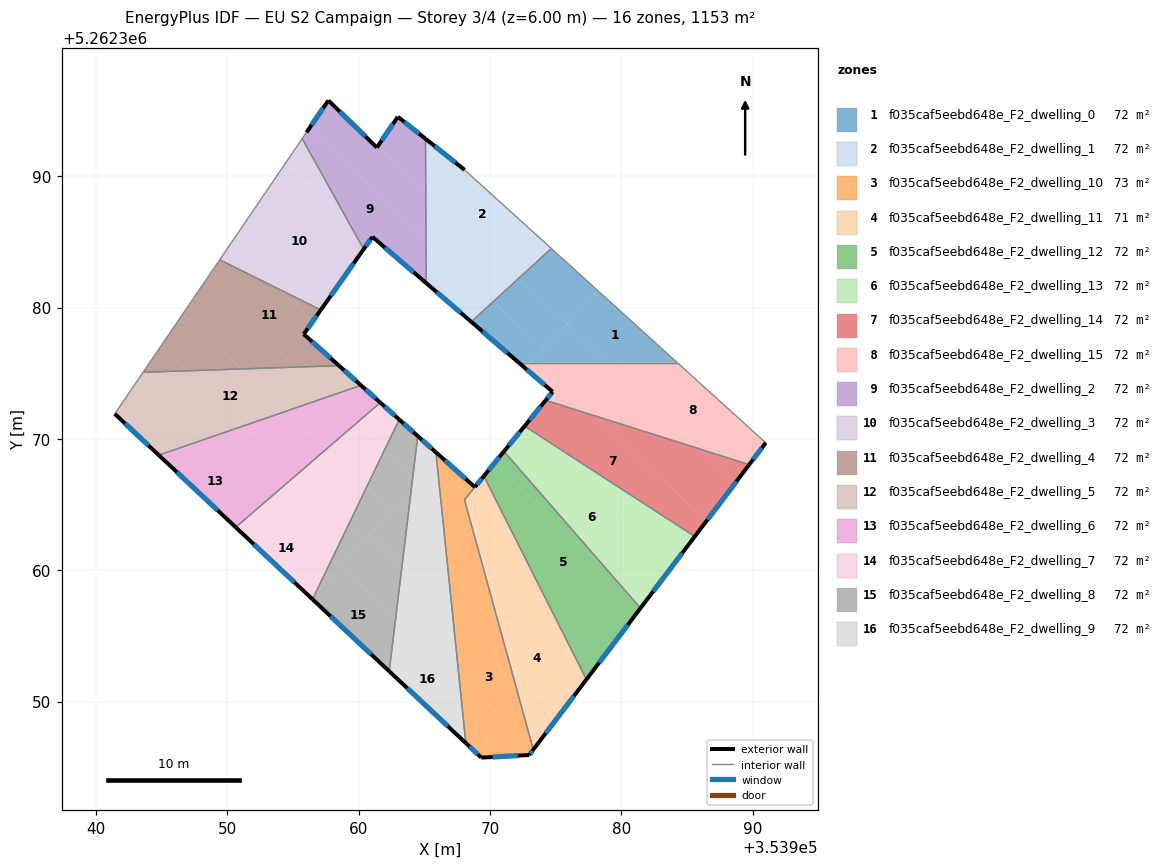
=== STOREY PLAN SPEC (per zone: floor XY polygon, exterior-wall plan segments, windows/doors) ===
zone 1: f035caf5eebd648e_F2_dwelling_0  (72.0 m²)
  floor: (353984.25, 5262375.81) (353978.90, 5262375.81) (353975.82, 5262378.70) (353978.23, 5262381.27)
  floor: (353978.23, 5262381.27) (353975.87, 5262378.76) (353972.18, 5262382.23) (353974.66, 5262384.50)
  floor: (353978.90, 5262375.81) (353973.11, 5262375.81) (353975.82, 5262378.70)
  floor: (353974.09, 5262376.85) (353973.11, 5262375.81) (353972.18, 5262375.81) (353968.57, 5262378.92) (353970.25, 5262380.46)
  floor: (353975.87, 5262378.76) (353974.09, 5262376.85) (353970.25, 5262380.46) (353972.18, 5262382.23)
  exterior wall: (353968.57, 5262378.92) – (353972.18, 5262375.81)  [4.8 m]
    window: (353969.42, 5262378.19) – (353971.33, 5262376.54)  [4.0 m²]
  interior walls: 3
zone 2: f035caf5eebd648e_F2_dwelling_1  (72.0 m²)
  floor: (353968.06, 5262390.48) (353974.66, 5262384.50) (353972.18, 5262382.23) (353965.10, 5262388.87) (353965.08, 5262392.85)
  floor: (353970.25, 5262380.46) (353968.57, 5262378.92) (353965.14, 5262381.86) (353965.12, 5262385.27)
  floor: (353972.18, 5262382.23) (353970.25, 5262380.46) (353965.12, 5262385.27) (353965.10, 5262388.87)
  exterior wall: (353965.14, 5262381.86) – (353968.57, 5262378.92)  [4.5 m]
    window: (353965.94, 5262381.17) – (353967.76, 5262379.61)  [3.8 m²]
  exterior wall: (353968.06, 5262390.48) – (353965.08, 5262392.85)  [3.8 m]
    window: (353967.36, 5262391.04) – (353965.78, 5262392.30)  [3.2 m²]
  interior walls: 3
zone 3: f035caf5eebd648e_F2_dwelling_10  (73.2 m²)
  floor: (353971.54, 5262352.71) (353973.21, 5262346.64) (353967.64, 5262351.87) (353967.12, 5262356.85)
  floor: (353966.32, 5262368.58) (353965.96, 5262368.19) (353965.87, 5262368.98)
  floor: (353968.84, 5262366.33) (353968.43, 5262365.83) (353967.79, 5262365.05) (353968.26, 5262364.62) (353969.83, 5262358.89) (353966.60, 5262361.92) (353965.96, 5262368.19) (353966.32, 5262368.58)
  floor: (353973.21, 5262346.64) (353973.29, 5262346.35) (353972.98, 5262345.94) (353969.33, 5262345.74) (353968.15, 5262346.84) (353967.64, 5262351.87)
  floor: (353968.40, 5262365.79) (353968.05, 5262365.37) (353968.26, 5262364.62) (353967.79, 5262365.05)
  floor: (353969.83, 5262358.89) (353971.54, 5262352.71) (353967.12, 5262356.85) (353966.60, 5262361.92)
  exterior wall: (353972.98, 5262345.94) – (353973.29, 5262346.35)  [0.5 m]
    window: (353973.05, 5262346.03) – (353973.22, 5262346.25)  [0.4 m²]
  exterior wall: (353969.33, 5262345.74) – (353972.98, 5262345.94)  [3.7 m]
    window: (353970.19, 5262345.78) – (353972.12, 5262345.89)  [3.1 m²]
  exterior wall: (353968.16, 5262346.84) – (353969.33, 5262345.74)  [1.6 m]
    window: (353968.43, 5262346.58) – (353969.06, 5262346.00)  [1.4 m²]
  exterior wall: (353968.84, 5262366.33) – (353965.87, 5262368.98)  [4.0 m]
    window: (353968.14, 5262366.96) – (353966.57, 5262368.36)  [3.4 m²]
  interior walls: 3
zone 4: f035caf5eebd648e_F2_dwelling_11  (70.9 m²)
  floor: (353977.17, 5262352.01) (353977.33, 5262351.68) (353975.38, 5262349.11) (353971.54, 5262352.71) (353969.83, 5262358.89)
  floor: (353973.11, 5262360.07) (353977.17, 5262352.01) (353969.83, 5262358.89) (353968.26, 5262364.62)
  floor: (353975.38, 5262349.11) (353975.34, 5262349.05) (353973.38, 5262346.47) (353973.21, 5262346.64) (353971.54, 5262352.71)
  floor: (353969.52, 5262367.17) (353973.11, 5262360.07) (353968.26, 5262364.62) (353968.05, 5262365.36) (353968.79, 5262366.27)
  floor: (353973.38, 5262346.47) (353973.29, 5262346.35) (353973.21, 5262346.64)
  exterior wall: (353973.29, 5262346.35) – (353977.33, 5262351.68)  [6.7 m]
    window: (353974.24, 5262347.60) – (353976.38, 5262350.43)  [5.6 m²]
  exterior wall: (353969.52, 5262367.17) – (353968.84, 5262366.34)  [1.1 m]
    window: (353969.36, 5262366.98) – (353969.00, 5262366.53)  [0.9 m²]
  interior walls: 3
zone 5: f035caf5eebd648e_F2_dwelling_12  (72.0 m²)
  floor: (353979.06, 5262359.87) (353981.45, 5262357.12) (353979.29, 5262354.26) (353973.11, 5262360.07) (353969.52, 5262367.17) (353970.28, 5262368.10)
  floor: (353971.06, 5262369.05) (353979.06, 5262359.87) (353970.28, 5262368.10)
  floor: (353979.29, 5262354.26) (353977.41, 5262351.78) (353977.17, 5262352.01) (353973.11, 5262360.07)
  floor: (353977.41, 5262351.78) (353977.33, 5262351.68) (353977.17, 5262352.01)
  exterior wall: (353971.06, 5262369.05) – (353969.52, 5262367.17)  [2.4 m]
    window: (353970.70, 5262368.61) – (353969.88, 5262367.61)  [2.0 m²]
  exterior wall: (353977.33, 5262351.68) – (353981.45, 5262357.12)  [6.8 m]
    window: (353978.30, 5262352.96) – (353980.48, 5262355.84)  [5.8 m²]
  interior walls: 2
zone 6: f035caf5eebd648e_F2_dwelling_13  (72.0 m²)
  floor: (353973.67, 5262370.30) (353984.05, 5262360.55) (353981.67, 5262357.41) (353979.06, 5262359.87) (353971.06, 5262369.05) (353972.63, 5262370.97)
  floor: (353981.67, 5262357.41) (353981.45, 5262357.12) (353979.06, 5262359.87)
  floor: (353985.58, 5262362.57) (353984.05, 5262360.55) (353973.67, 5262370.30)
  exterior wall: (353972.63, 5262370.97) – (353971.06, 5262369.05)  [2.5 m]
    window: (353972.26, 5262370.52) – (353971.43, 5262369.50)  [2.1 m²]
  exterior wall: (353981.45, 5262357.12) – (353985.58, 5262362.57)  [6.8 m]
    window: (353982.42, 5262358.40) – (353984.61, 5262361.29)  [5.8 m²]
  interior walls: 2
zone 7: f035caf5eebd648e_F2_dwelling_14  (72.0 m²)
  floor: (353977.94, 5262371.77) (353986.48, 5262363.76) (353985.58, 5262362.57) (353973.67, 5262370.30) (353972.77, 5262371.15) (353974.24, 5262372.94)
  floor: (353973.67, 5262370.30) (353972.63, 5262370.97) (353972.77, 5262371.15)
  floor: (353985.87, 5262369.27) (353988.66, 5262366.64) (353986.48, 5262363.76) (353977.94, 5262371.77)
  floor: (353989.73, 5262368.04) (353988.66, 5262366.64) (353985.87, 5262369.27)
  exterior wall: (353974.23, 5262372.94) – (353972.63, 5262370.97)  [2.5 m]
    window: (353973.86, 5262372.48) – (353973.00, 5262371.44)  [2.1 m²]
  exterior wall: (353985.58, 5262362.57) – (353989.73, 5262368.04)  [6.9 m]
    window: (353986.56, 5262363.86) – (353988.75, 5262366.76)  [5.8 m²]
  interior walls: 2
zone 8: f035caf5eebd648e_F2_dwelling_15  (72.0 m²)
  floor: (353985.87, 5262369.27) (353977.94, 5262371.77) (353975.63, 5262373.94) (353974.79, 5262373.62) (353974.76, 5262373.59) (353972.69, 5262375.37) (353973.11, 5262375.81) (353978.90, 5262375.81)
  floor: (353990.99, 5262369.71) (353989.73, 5262368.04) (353985.87, 5262369.27) (353978.90, 5262375.81) (353984.25, 5262375.81)
  floor: (353977.94, 5262371.77) (353974.24, 5262372.94) (353974.77, 5262373.59) (353974.80, 5262373.62) (353975.38, 5262373.84) (353975.63, 5262373.94)
  floor: (353973.11, 5262375.81) (353972.69, 5262375.37) (353972.18, 5262375.81)
  exterior wall: (353974.76, 5262373.59) – (353974.23, 5262372.94)  [0.8 m]
    window: (353974.64, 5262373.44) – (353974.36, 5262373.10)  [0.7 m²]
  exterior wall: (353972.18, 5262375.81) – (353974.76, 5262373.59)  [3.4 m]
    window: (353972.79, 5262375.29) – (353974.16, 5262374.11)  [2.9 m²]
  exterior wall: (353989.73, 5262368.04) – (353990.99, 5262369.71)  [2.1 m]
    window: (353990.02, 5262368.44) – (353990.69, 5262369.32)  [1.8 m²]
  interior walls: 3
zone 9: f035caf5eebd648e_F2_dwelling_2  (72.0 m²)
  floor: (353965.12, 5262385.27) (353965.14, 5262381.86) (353961.04, 5262385.39) (353960.81, 5262385.07) (353959.17, 5262386.61) (353955.70, 5262392.86) (353956.02, 5262393.34) (353956.22, 5262393.63)
  floor: (353961.46, 5262392.29) (353965.10, 5262388.87) (353965.12, 5262385.27) (353956.22, 5262393.63) (353957.69, 5262395.77) (353961.38, 5262392.18)
  floor: (353960.81, 5262385.07) (353960.37, 5262384.45) (353959.17, 5262386.61)
  floor: (353965.08, 5262392.85) (353965.10, 5262388.87) (353961.46, 5262392.29) (353962.98, 5262394.52)
  exterior wall: (353961.38, 5262392.18) – (353957.69, 5262395.77)  [5.1 m]
    window: (353960.51, 5262393.03) – (353958.56, 5262394.93)  [4.3 m²]
  exterior wall: (353962.98, 5262394.52) – (353961.38, 5262392.18)  [2.8 m]
    window: (353962.60, 5262393.97) – (353961.76, 5262392.73)  [2.4 m²]
  exterior wall: (353965.08, 5262392.85) – (353962.98, 5262394.52)  [2.7 m]
    window: (353964.59, 5262393.25) – (353963.47, 5262394.13)  [2.3 m²]
  exterior wall: (353961.04, 5262385.39) – (353965.14, 5262381.86)  [5.4 m]
    window: (353962.00, 5262384.56) – (353964.18, 5262382.69)  [4.6 m²]
  exterior wall: (353960.37, 5262384.45) – (353961.04, 5262385.39)  [1.2 m]
    window: (353960.53, 5262384.67) – (353960.88, 5262385.17)  [1.0 m²]
  exterior wall: (353957.69, 5262395.77) – (353956.02, 5262393.34)  [2.9 m]
    window: (353957.30, 5262395.20) – (353956.41, 5262393.91)  [2.5 m²]
  interior walls: 3
zone 10: f035caf5eebd648e_F2_dwelling_3  (72.0 m²)
  floor: (353959.17, 5262386.61) (353960.37, 5262384.45) (353957.11, 5262379.82) (353953.91, 5262381.41) (353950.24, 5262384.85) (353954.45, 5262391.04)
  floor: (353955.70, 5262392.86) (353959.17, 5262386.61) (353954.45, 5262391.04)
  floor: (353953.91, 5262381.41) (353949.42, 5262383.64) (353950.24, 5262384.85)
  exterior wall: (353957.11, 5262379.82) – (353960.37, 5262384.45)  [5.7 m]
    window: (353957.88, 5262380.90) – (353959.61, 5262383.36)  [4.8 m²]
  interior walls: 3
zone 11: f035caf5eebd648e_F2_dwelling_4  (72.0 m²)
  floor: (353955.15, 5262375.47) (353951.06, 5262375.33) (353946.60, 5262379.51) (353948.26, 5262381.94)
  floor: (353956.51, 5262378.97) (353955.81, 5262377.98) (353958.49, 5262375.58) (353955.15, 5262375.47) (353948.26, 5262381.94) (353949.42, 5262383.64) (353953.91, 5262381.41)
  floor: (353957.11, 5262379.82) (353956.51, 5262378.97) (353953.91, 5262381.41)
  floor: (353951.06, 5262375.33) (353946.89, 5262375.19) (353944.92, 5262377.04) (353946.60, 5262379.51)
  floor: (353946.89, 5262375.19) (353943.58, 5262375.07) (353944.92, 5262377.04)
  exterior wall: (353955.81, 5262377.98) – (353957.11, 5262379.82)  [2.2 m]
    window: (353956.12, 5262378.41) – (353956.80, 5262379.39)  [1.9 m²]
  exterior wall: (353958.49, 5262375.58) – (353955.81, 5262377.98)  [3.6 m]
    window: (353957.86, 5262376.14) – (353956.44, 5262377.42)  [3.0 m²]
  interior walls: 3
zone 12: f035caf5eebd648e_F2_dwelling_5  (72.0 m²)
  floor: (353948.09, 5262369.91) (353944.78, 5262368.76) (353941.42, 5262371.91) (353943.19, 5262374.50)
  floor: (353960.17, 5262374.08) (353957.58, 5262373.19) (353955.15, 5262375.47) (353958.49, 5262375.58)
  floor: (353957.58, 5262373.19) (353948.09, 5262369.91) (353943.19, 5262374.50) (353943.58, 5262375.07) (353955.15, 5262375.47)
  exterior wall: (353960.17, 5262374.08) – (353958.49, 5262375.58)  [2.3 m]
    window: (353959.78, 5262374.43) – (353958.89, 5262375.23)  [1.9 m²]
  exterior wall: (353941.42, 5262371.91) – (353944.78, 5262368.76)  [4.6 m]
    window: (353942.21, 5262371.17) – (353943.99, 5262369.50)  [3.9 m²]
  interior walls: 3
zone 13: f035caf5eebd648e_F2_dwelling_6  (72.0 m²)
  floor: (353957.55, 5262369.24) (353955.30, 5262367.29) (353951.32, 5262371.02) (353954.49, 5262372.12)
  floor: (353952.99, 5262365.31) (353950.63, 5262363.27) (353944.78, 5262368.76) (353948.09, 5262369.91)
  floor: (353959.76, 5262371.14) (353957.55, 5262369.24) (353954.49, 5262372.12) (353957.58, 5262373.19)
  floor: (353955.30, 5262367.29) (353952.99, 5262365.31) (353948.09, 5262369.91) (353951.32, 5262371.02)
  floor: (353961.64, 5262372.77) (353959.76, 5262371.14) (353957.58, 5262373.19) (353960.17, 5262374.08)
  exterior wall: (353961.64, 5262372.77) – (353960.17, 5262374.08)  [2.0 m]
    window: (353961.30, 5262373.07) – (353960.52, 5262373.77)  [1.7 m²]
  exterior wall: (353944.78, 5262368.76) – (353950.63, 5262363.27)  [8.0 m]
    window: (353946.15, 5262367.48) – (353949.26, 5262364.56)  [6.8 m²]
  interior walls: 2
zone 14: f035caf5eebd648e_F2_dwelling_7  (72.1 m²)
  floor: (353959.27, 5262363.57) (353957.89, 5262360.71) (353952.99, 5262365.31) (353955.30, 5262367.29)
  floor: (353956.78, 5262358.42) (353956.48, 5262357.79) (353956.33, 5262357.93)
  floor: (353957.89, 5262360.71) (353956.78, 5262358.42) (353956.33, 5262357.93) (353950.63, 5262363.27) (353952.99, 5262365.31)
  floor: (353960.62, 5262366.36) (353959.27, 5262363.57) (353955.30, 5262367.29) (353957.55, 5262369.24)
  floor: (353961.94, 5262369.10) (353960.62, 5262366.36) (353957.55, 5262369.24) (353959.76, 5262371.14)
  floor: (353963.08, 5262371.48) (353961.94, 5262369.10) (353959.76, 5262371.14) (353961.64, 5262372.77)
  exterior wall: (353963.08, 5262371.48) – (353961.64, 5262372.77)  [1.9 m]
    window: (353962.74, 5262371.78) – (353961.98, 5262372.46)  [1.6 m²]
  exterior wall: (353950.63, 5262363.27) – (353956.48, 5262357.79)  [8.0 m]
    window: (353952.01, 5262361.99) – (353955.11, 5262359.08)  [6.8 m²]
  interior walls: 2
zone 15: f035caf5eebd648e_F2_dwelling_8  (72.0 m²)
  floor: (353964.49, 5262370.22) (353964.11, 5262367.06) (353961.94, 5262369.10) (353963.08, 5262371.48)
  floor: (353962.82, 5262356.39) (353962.32, 5262352.31) (353956.48, 5262357.79) (353956.78, 5262358.42) (353958.60, 5262360.35)
  floor: (353963.31, 5262360.44) (353962.82, 5262356.39) (353958.60, 5262360.35) (353960.78, 5262362.67) (353960.85, 5262362.75)
  floor: (353964.11, 5262367.06) (353963.99, 5262366.10) (353962.54, 5262364.55) (353960.62, 5262366.36) (353961.94, 5262369.10)
  floor: (353963.99, 5262366.10) (353963.81, 5262364.55) (353963.13, 5262365.18)
  floor: (353963.81, 5262364.55) (353963.31, 5262360.44) (353960.85, 5262362.75) (353963.13, 5262365.18)
  floor: (353962.54, 5262364.55) (353960.85, 5262362.75) (353960.78, 5262362.67) (353960.52, 5262362.39) (353959.27, 5262363.57) (353960.62, 5262366.36)
  floor: (353960.78, 5262362.67) (353956.78, 5262358.42) (353959.27, 5262363.57) (353960.52, 5262362.39)
  exterior wall: (353964.49, 5262370.22) – (353963.08, 5262371.48)  [1.9 m]
    window: (353964.16, 5262370.51) – (353963.41, 5262371.18)  [1.6 m²]
  exterior wall: (353956.48, 5262357.79) – (353962.32, 5262352.31)  [8.0 m]
    window: (353957.85, 5262356.50) – (353960.95, 5262353.60)  [6.8 m²]
  interior walls: 2
zone 16: f035caf5eebd648e_F2_dwelling_9  (72.0 m²)
  floor: (353967.64, 5262351.87) (353968.15, 5262346.84) (353962.32, 5262352.31) (353962.82, 5262356.39)
  floor: (353967.12, 5262356.85) (353967.64, 5262351.87) (353962.82, 5262356.39) (353963.31, 5262360.44)
  floor: (353966.60, 5262361.92) (353967.12, 5262356.85) (353963.31, 5262360.44) (353963.81, 5262364.55)
  floor: (353965.96, 5262368.19) (353966.60, 5262361.92) (353963.81, 5262364.55) (353963.99, 5262366.10)
  floor: (353965.87, 5262368.98) (353965.96, 5262368.19) (353964.53, 5262366.67) (353964.11, 5262367.06) (353964.49, 5262370.22)
  floor: (353964.53, 5262366.67) (353963.99, 5262366.10) (353964.11, 5262367.06)
  exterior wall: (353965.87, 5262368.98) – (353964.49, 5262370.22)  [1.9 m]
    window: (353965.55, 5262369.27) – (353964.82, 5262369.93)  [1.6 m²]
  exterior wall: (353962.32, 5262352.31) – (353968.16, 5262346.84)  [8.0 m]
    window: (353963.69, 5262351.03) – (353966.79, 5262348.13)  [6.7 m²]
  interior walls: 2

=== DERIVED (storey summary) ===
Building: EU S2 Campaign
Storey: 3 of 4  (floor level z = 6.00 m)
Storey gross floor area: 1152.7 m²
Zones on this storey: 16
  - f035caf5eebd648e_F2_dwelling_0: floor 72.0 m²; exterior wall 4.8 m (14.3 m²); 1 window(s) 4.0 m²; WWR 28.1%
  - f035caf5eebd648e_F2_dwelling_1: floor 72.0 m²; exterior wall 8.3 m (25.0 m²); 2 window(s) 7.0 m²; WWR 28.1%
  - f035caf5eebd648e_F2_dwelling_10: floor 73.2 m²; exterior wall 9.8 m (29.3 m²); 4 window(s) 8.2 m²; WWR 28.1%
  - f035caf5eebd648e_F2_dwelling_11: floor 70.9 m²; exterior wall 7.8 m (23.3 m²); 2 window(s) 6.6 m²; WWR 28.1%
  - f035caf5eebd648e_F2_dwelling_12: floor 72.0 m²; exterior wall 9.2 m (27.7 m²); 2 window(s) 7.8 m²; WWR 28.1%
  - f035caf5eebd648e_F2_dwelling_13: floor 72.0 m²; exterior wall 9.3 m (28.0 m²); 2 window(s) 7.9 m²; WWR 28.1%
  - f035caf5eebd648e_F2_dwelling_14: floor 72.0 m²; exterior wall 9.4 m (28.2 m²); 2 window(s) 7.9 m²; WWR 28.1%
  - f035caf5eebd648e_F2_dwelling_15: floor 72.0 m²; exterior wall 6.3 m (19.0 m²); 3 window(s) 5.3 m²; WWR 28.1%
  - f035caf5eebd648e_F2_dwelling_2: floor 72.0 m²; exterior wall 20.2 m (60.5 m²); 6 window(s) 17.0 m²; WWR 28.1%
  - f035caf5eebd648e_F2_dwelling_3: floor 72.0 m²; exterior wall 5.7 m (17.0 m²); 1 window(s) 4.8 m²; WWR 28.1%
  - f035caf5eebd648e_F2_dwelling_4: floor 72.0 m²; exterior wall 5.8 m (17.5 m²); 2 window(s) 4.9 m²; WWR 28.1%
  - f035caf5eebd648e_F2_dwelling_5: floor 72.0 m²; exterior wall 6.8 m (20.5 m²); 2 window(s) 5.8 m²; WWR 28.1%
  - f035caf5eebd648e_F2_dwelling_6: floor 72.0 m²; exterior wall 10.0 m (30.0 m²); 2 window(s) 8.4 m²; WWR 28.1%
  - f035caf5eebd648e_F2_dwelling_7: floor 72.1 m²; exterior wall 9.9 m (29.8 m²); 2 window(s) 8.4 m²; WWR 28.1%
  - f035caf5eebd648e_F2_dwelling_8: floor 72.0 m²; exterior wall 9.9 m (29.7 m²); 2 window(s) 8.4 m²; WWR 28.1%
  - f035caf5eebd648e_F2_dwelling_9: floor 72.0 m²; exterior wall 9.8 m (29.5 m²); 2 window(s) 8.3 m²; WWR 28.1%
Zone adjacency (shared interzone walls):
  - f035caf5eebd648e_F2_dwelling_0 ↔ f035caf5eebd648e_F2_dwelling_1
  - f035caf5eebd648e_F2_dwelling_0 ↔ f035caf5eebd648e_F2_dwelling_15
  - f035caf5eebd648e_F2_dwelling_1 ↔ f035caf5eebd648e_F2_dwelling_2
  - f035caf5eebd648e_F2_dwelling_10 ↔ f035caf5eebd648e_F2_dwelling_11
  - f035caf5eebd648e_F2_dwelling_10 ↔ f035caf5eebd648e_F2_dwelling_9
  - f035caf5eebd648e_F2_dwelling_11 ↔ f035caf5eebd648e_F2_dwelling_12
  - f035caf5eebd648e_F2_dwelling_12 ↔ f035caf5eebd648e_F2_dwelling_13
  - f035caf5eebd648e_F2_dwelling_13 ↔ f035caf5eebd648e_F2_dwelling_14
  - f035caf5eebd648e_F2_dwelling_14 ↔ f035caf5eebd648e_F2_dwelling_15
  - f035caf5eebd648e_F2_dwelling_2 ↔ f035caf5eebd648e_F2_dwelling_3
  - f035caf5eebd648e_F2_dwelling_3 ↔ f035caf5eebd648e_F2_dwelling_4
  - f035caf5eebd648e_F2_dwelling_4 ↔ f035caf5eebd648e_F2_dwelling_5
  - f035caf5eebd648e_F2_dwelling_5 ↔ f035caf5eebd648e_F2_dwelling_6
  - f035caf5eebd648e_F2_dwelling_6 ↔ f035caf5eebd648e_F2_dwelling_7
  - f035caf5eebd648e_F2_dwelling_7 ↔ f035caf5eebd648e_F2_dwelling_8
  - f035caf5eebd648e_F2_dwelling_8 ↔ f035caf5eebd648e_F2_dwelling_9